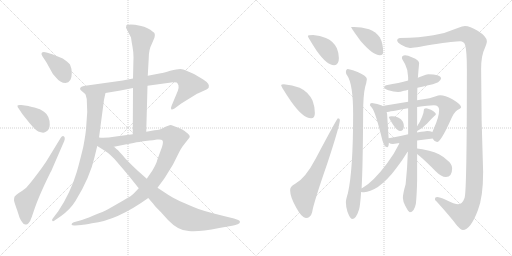
t = 0.00 s
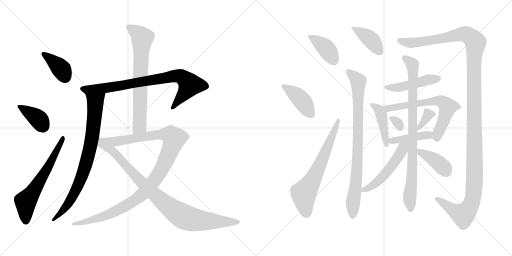
t = 3.49 s
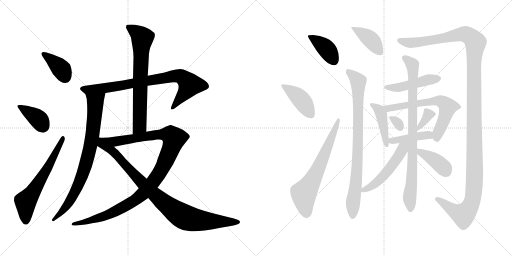
t = 6.98 s
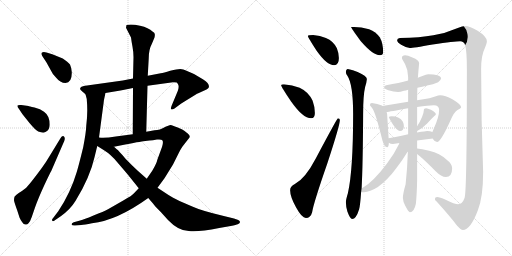
t = 10.47 s
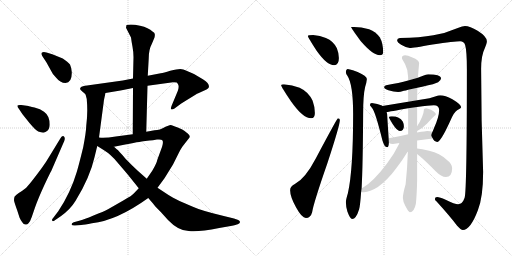
t = 13.96 s
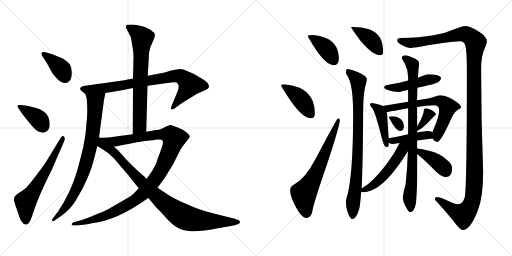
t = 17.45 s

The animated SVG that drew these frames (rendered in a browser with its animation timeline set to each time). Animation: 23 CSS @keyframes rules; one cycle of 17.45 s.

<svg version="1.1" viewBox="0 0 2048 1024" xmlns="http://www.w3.org/2000/svg">
  <g stroke="lightgray" stroke-dasharray="1,1" stroke-width="1" transform="scale(4, 4)">
    <line x1="0" y1="0" x2="256" y2="256"></line>
    <line x1="256" y1="0" x2="0" y2="256"></line>
    <line x1="128" y1="0" x2="128" y2="256"></line>
    <line x1="0" y1="128" x2="256" y2="128"></line>
    <line x1="256" y1="0" x2="512" y2="256"></line>
    <line x1="512" y1="0" x2="256" y2="256"></line>
    <line x1="384" y1="0" x2="384" y2="256"></line>
    <line x1="256" y1="128" x2="512" y2="128"></line>
  </g>
<g transform="scale(1, -1) translate(0, -850)">
   <style type="text/css">
    @keyframes keyframes0 {
      from {
       stroke: black;
       stroke-dashoffset: 385;
       stroke-width: 128;
       }
       56% {
       animation-timing-function: step-end;
       stroke: black;
       stroke-dashoffset: 0;
       stroke-width: 128;
       }
       to {
       stroke: black;
       stroke-width: 1024;
       }
       }
       #make-me-a-hanzi-animation-0 {
         animation: keyframes0 0.563314s both;
         animation-delay: 0.000000s;
         animation-timing-function: linear;
       }
    @keyframes keyframes1 {
      from {
       stroke: black;
       stroke-dashoffset: 386;
       stroke-width: 128;
       }
       56% {
       animation-timing-function: step-end;
       stroke: black;
       stroke-dashoffset: 0;
       stroke-width: 128;
       }
       to {
       stroke: black;
       stroke-width: 1024;
       }
       }
       #make-me-a-hanzi-animation-1 {
         animation: keyframes1 0.564128s both;
         animation-delay: 0.563314s;
         animation-timing-function: linear;
       }
    @keyframes keyframes2 {
      from {
       stroke: black;
       stroke-dashoffset: 629;
       stroke-width: 128;
       }
       67% {
       animation-timing-function: step-end;
       stroke: black;
       stroke-dashoffset: 0;
       stroke-width: 128;
       }
       to {
       stroke: black;
       stroke-width: 1024;
       }
       }
       #make-me-a-hanzi-animation-2 {
         animation: keyframes2 0.761882s both;
         animation-delay: 1.127442s;
         animation-timing-function: linear;
       }
    @keyframes keyframes3 {
      from {
       stroke: black;
       stroke-dashoffset: 820;
       stroke-width: 128;
       }
       73% {
       animation-timing-function: step-end;
       stroke: black;
       stroke-dashoffset: 0;
       stroke-width: 128;
       }
       to {
       stroke: black;
       stroke-width: 1024;
       }
       }
       #make-me-a-hanzi-animation-3 {
         animation: keyframes3 0.917318s both;
         animation-delay: 1.889324s;
         animation-timing-function: linear;
       }
    @keyframes keyframes4 {
      from {
       stroke: black;
       stroke-dashoffset: 812;
       stroke-width: 128;
       }
       73% {
       animation-timing-function: step-end;
       stroke: black;
       stroke-dashoffset: 0;
       stroke-width: 128;
       }
       to {
       stroke: black;
       stroke-width: 1024;
       }
       }
       #make-me-a-hanzi-animation-4 {
         animation: keyframes4 0.910807s both;
         animation-delay: 2.806642s;
         animation-timing-function: linear;
       }
    @keyframes keyframes5 {
      from {
       stroke: black;
       stroke-dashoffset: 715;
       stroke-width: 128;
       }
       70% {
       animation-timing-function: step-end;
       stroke: black;
       stroke-dashoffset: 0;
       stroke-width: 128;
       }
       to {
       stroke: black;
       stroke-width: 1024;
       }
       }
       #make-me-a-hanzi-animation-5 {
         animation: keyframes5 0.831868s both;
         animation-delay: 3.717449s;
         animation-timing-function: linear;
       }
    @keyframes keyframes6 {
      from {
       stroke: black;
       stroke-dashoffset: 1113;
       stroke-width: 128;
       }
       78% {
       animation-timing-function: step-end;
       stroke: black;
       stroke-dashoffset: 0;
       stroke-width: 128;
       }
       to {
       stroke: black;
       stroke-width: 1024;
       }
       }
       #make-me-a-hanzi-animation-6 {
         animation: keyframes6 1.155762s both;
         animation-delay: 4.549317s;
         animation-timing-function: linear;
       }
    @keyframes keyframes7 {
      from {
       stroke: black;
       stroke-dashoffset: 934;
       stroke-width: 128;
       }
       75% {
       animation-timing-function: step-end;
       stroke: black;
       stroke-dashoffset: 0;
       stroke-width: 128;
       }
       to {
       stroke: black;
       stroke-width: 1024;
       }
       }
       #make-me-a-hanzi-animation-7 {
         animation: keyframes7 1.010091s both;
         animation-delay: 5.705079s;
         animation-timing-function: linear;
       }
    @keyframes keyframes8 {
      from {
       stroke: black;
       stroke-dashoffset: 401;
       stroke-width: 128;
       }
       57% {
       animation-timing-function: step-end;
       stroke: black;
       stroke-dashoffset: 0;
       stroke-width: 128;
       }
       to {
       stroke: black;
       stroke-width: 1024;
       }
       }
       #make-me-a-hanzi-animation-8 {
         animation: keyframes8 0.576335s both;
         animation-delay: 6.715170s;
         animation-timing-function: linear;
       }
    @keyframes keyframes9 {
      from {
       stroke: black;
       stroke-dashoffset: 420;
       stroke-width: 128;
       }
       58% {
       animation-timing-function: step-end;
       stroke: black;
       stroke-dashoffset: 0;
       stroke-width: 128;
       }
       to {
       stroke: black;
       stroke-width: 1024;
       }
       }
       #make-me-a-hanzi-animation-9 {
         animation: keyframes9 0.591797s both;
         animation-delay: 7.291505s;
         animation-timing-function: linear;
       }
    @keyframes keyframes10 {
      from {
       stroke: black;
       stroke-dashoffset: 664;
       stroke-width: 128;
       }
       68% {
       animation-timing-function: step-end;
       stroke: black;
       stroke-dashoffset: 0;
       stroke-width: 128;
       }
       to {
       stroke: black;
       stroke-width: 1024;
       }
       }
       #make-me-a-hanzi-animation-10 {
         animation: keyframes10 0.790365s both;
         animation-delay: 7.883302s;
         animation-timing-function: linear;
       }
    @keyframes keyframes11 {
      from {
       stroke: black;
       stroke-dashoffset: 404;
       stroke-width: 128;
       }
       57% {
       animation-timing-function: step-end;
       stroke: black;
       stroke-dashoffset: 0;
       stroke-width: 128;
       }
       to {
       stroke: black;
       stroke-width: 1024;
       }
       }
       #make-me-a-hanzi-animation-11 {
         animation: keyframes11 0.578776s both;
         animation-delay: 8.673667s;
         animation-timing-function: linear;
       }
    @keyframes keyframes12 {
      from {
       stroke: black;
       stroke-dashoffset: 851;
       stroke-width: 128;
       }
       73% {
       animation-timing-function: step-end;
       stroke: black;
       stroke-dashoffset: 0;
       stroke-width: 128;
       }
       to {
       stroke: black;
       stroke-width: 1024;
       }
       }
       #make-me-a-hanzi-animation-12 {
         animation: keyframes12 0.942546s both;
         animation-delay: 9.252443s;
         animation-timing-function: linear;
       }
    @keyframes keyframes13 {
      from {
       stroke: black;
       stroke-dashoffset: 1400;
       stroke-width: 128;
       }
       82% {
       animation-timing-function: step-end;
       stroke: black;
       stroke-dashoffset: 0;
       stroke-width: 128;
       }
       to {
       stroke: black;
       stroke-width: 1024;
       }
       }
       #make-me-a-hanzi-animation-13 {
         animation: keyframes13 1.389323s both;
         animation-delay: 10.194989s;
         animation-timing-function: linear;
       }
    @keyframes keyframes14 {
      from {
       stroke: black;
       stroke-dashoffset: 471;
       stroke-width: 128;
       }
       61% {
       animation-timing-function: step-end;
       stroke: black;
       stroke-dashoffset: 0;
       stroke-width: 128;
       }
       to {
       stroke: black;
       stroke-width: 1024;
       }
       }
       #make-me-a-hanzi-animation-14 {
         animation: keyframes14 0.633301s both;
         animation-delay: 11.584312s;
         animation-timing-function: linear;
       }
    @keyframes keyframes15 {
      from {
       stroke: black;
       stroke-dashoffset: 436;
       stroke-width: 128;
       }
       59% {
       animation-timing-function: step-end;
       stroke: black;
       stroke-dashoffset: 0;
       stroke-width: 128;
       }
       to {
       stroke: black;
       stroke-width: 1024;
       }
       }
       #make-me-a-hanzi-animation-15 {
         animation: keyframes15 0.604818s both;
         animation-delay: 12.217613s;
         animation-timing-function: linear;
       }
    @keyframes keyframes16 {
      from {
       stroke: black;
       stroke-dashoffset: 656;
       stroke-width: 128;
       }
       68% {
       animation-timing-function: step-end;
       stroke: black;
       stroke-dashoffset: 0;
       stroke-width: 128;
       }
       to {
       stroke: black;
       stroke-width: 1024;
       }
       }
       #make-me-a-hanzi-animation-16 {
         animation: keyframes16 0.783854s both;
         animation-delay: 12.822431s;
         animation-timing-function: linear;
       }
    @keyframes keyframes17 {
      from {
       stroke: black;
       stroke-dashoffset: 312;
       stroke-width: 128;
       }
       50% {
       animation-timing-function: step-end;
       stroke: black;
       stroke-dashoffset: 0;
       stroke-width: 128;
       }
       to {
       stroke: black;
       stroke-width: 1024;
       }
       }
       #make-me-a-hanzi-animation-17 {
         animation: keyframes17 0.503906s both;
         animation-delay: 13.606285s;
         animation-timing-function: linear;
       }
    @keyframes keyframes18 {
      from {
       stroke: black;
       stroke-dashoffset: 352;
       stroke-width: 128;
       }
       53% {
       animation-timing-function: step-end;
       stroke: black;
       stroke-dashoffset: 0;
       stroke-width: 128;
       }
       to {
       stroke: black;
       stroke-width: 1024;
       }
       }
       #make-me-a-hanzi-animation-18 {
         animation: keyframes18 0.536458s both;
         animation-delay: 14.110191s;
         animation-timing-function: linear;
       }
    @keyframes keyframes19 {
      from {
       stroke: black;
       stroke-dashoffset: 420;
       stroke-width: 128;
       }
       58% {
       animation-timing-function: step-end;
       stroke: black;
       stroke-dashoffset: 0;
       stroke-width: 128;
       }
       to {
       stroke: black;
       stroke-width: 1024;
       }
       }
       #make-me-a-hanzi-animation-19 {
         animation: keyframes19 0.591797s both;
         animation-delay: 14.646649s;
         animation-timing-function: linear;
       }
    @keyframes keyframes20 {
      from {
       stroke: black;
       stroke-dashoffset: 879;
       stroke-width: 128;
       }
       74% {
       animation-timing-function: step-end;
       stroke: black;
       stroke-dashoffset: 0;
       stroke-width: 128;
       }
       to {
       stroke: black;
       stroke-width: 1024;
       }
       }
       #make-me-a-hanzi-animation-20 {
         animation: keyframes20 0.965332s both;
         animation-delay: 15.238446s;
         animation-timing-function: linear;
       }
    @keyframes keyframes21 {
      from {
       stroke: black;
       stroke-dashoffset: 519;
       stroke-width: 128;
       }
       63% {
       animation-timing-function: step-end;
       stroke: black;
       stroke-dashoffset: 0;
       stroke-width: 128;
       }
       to {
       stroke: black;
       stroke-width: 1024;
       }
       }
       #make-me-a-hanzi-animation-21 {
         animation: keyframes21 0.672363s both;
         animation-delay: 16.203778s;
         animation-timing-function: linear;
       }
    @keyframes keyframes22 {
      from {
       stroke: black;
       stroke-dashoffset: 399;
       stroke-width: 128;
       }
       56% {
       animation-timing-function: step-end;
       stroke: black;
       stroke-dashoffset: 0;
       stroke-width: 128;
       }
       to {
       stroke: black;
       stroke-width: 1024;
       }
       }
       #make-me-a-hanzi-animation-22 {
         animation: keyframes22 0.574707s both;
         animation-delay: 16.876141s;
         animation-timing-function: linear;
       }
</style>
<path d="M 169.0 626.0 L 186.0 600.0 L 202.0 571.0 Q 209.0 555.0 223.0 541.0 Q 241.0 518.0 262.0 518.0 Q 287.0 519.0 287.0 557.0 Q 288.0 574.0 280.0 592.0 Q 272.0 602.0 251.0 616.0 L 209.0 633.0 L 186.0 640.0 Q 174.0 644.0 168.0 640.0 Q 163.0 635.0 169.0 626.0 Z" fill="lightgray"></path> 
<path d="M 76.0 414.0 L 90.0 393.0 L 118.0 358.0 Q 143.0 328.0 153.0 324.0 Q 176.0 315.0 185.0 324.0 Q 198.0 331.0 199.0 351.0 Q 199.0 387.0 176.0 403.0 Q 162.0 414.0 138.0 420.0 Q 115.0 425.0 114.0 426.0 L 85.0 430.0 Q 72.0 431.0 70.0 428.0 Q 68.0 423.0 76.0 414.0 Z" fill="lightgray"></path> 
<path d="M 240.0 294.0 L 196.0 222.0 Q 184.0 201.0 167.0 178.0 Q 114.0 106.0 101.0 96.0 Q 89.0 86.0 75.0 78.0 Q 62.0 69.0 58.0 63.0 Q 56.0 57.0 56.0 49.0 Q 57.0 41.0 69.0 8.0 L 78.0 -20.0 Q 84.0 -34.0 89.0 -39.0 Q 94.0 -48.0 102.0 -48.0 Q 108.0 -50.0 114.0 -43.0 Q 121.0 -36.0 127.0 -18.0 L 140.0 20.0 Q 153.0 57.0 178.0 111.0 Q 203.0 164.0 205.0 166.0 L 257.0 286.0 Q 262.0 300.0 255.0 305.0 Q 248.0 310.0 240.0 294.0 Z" fill="lightgray"></path> 
<path d="M 643.0 557.0 L 591.0 547.0 L 532.0 536.0 L 491.0 528.0 L 341.0 507.0 Q 340.0 508.0 326.0 503.0 Q 314.0 495.0 327.0 486.0 L 342.0 473.0 C 350.0 466.0 392.0 473.0 422.0 478.0 L 482.0 488.0 L 532.0 498.0 L 590.0 507.0 L 692.0 521.0 Q 696.0 522.0 707.0 520.0 Q 713.0 514.0 714.0 508.0 Q 716.0 501.0 711.0 486.0 L 686.0 426.0 Q 682.0 415.0 685.0 413.0 Q 688.0 410.0 698.0 416.0 L 725.0 436.0 L 785.0 473.0 Q 787.0 476.0 791.0 476.0 L 826.0 492.0 Q 833.0 497.0 835.0 500.0 Q 840.0 515.0 813.0 532.0 L 776.0 554.0 L 746.0 567.0 Q 733.0 574.0 721.0 574.0 Q 709.0 574.0 681.0 567.0 Q 654.0 559.0 643.0 557.0 Z" fill="lightgray"></path> 
<path d="M 342.0 473.0 L 347.0 454.0 Q 352.0 400.0 345.0 347.0 Q 344.0 319.0 333.0 262.0 Q 314.0 184.0 307.0 162.0 Q 282.0 78.0 233.0 5.0 L 211.0 -24.0 Q 207.0 -27.0 209.0 -33.0 Q 211.0 -38.0 221.0 -30.0 L 243.0 -15.0 Q 282.0 13.0 303.0 48.0 Q 360.0 141.0 378.0 221.0 L 389.0 266.0 L 396.0 300.0 L 415.0 443.0 Q 415.0 448.0 422.0 478.0 C 429.0 507.0 334.0 502.0 342.0 473.0 Z" fill="lightgray"></path> 
<path d="M 591.0 547.0 L 595.0 618.0 Q 595.0 652.0 608.0 676.0 L 618.0 700.0 Q 620.0 709.0 619.0 714.0 Q 619.0 719.0 610.0 724.0 Q 595.0 739.0 560.0 747.0 Q 525.0 755.0 506.0 750.0 L 504.0 739.0 L 524.0 700.0 Q 526.0 684.0 530.0 663.0 Q 534.0 642.0 534.0 621.0 L 532.0 536.0 L 532.0 498.0 L 531.0 313.0 C 531.0 283.0 584.0 293.0 585.0 323.0 L 590.0 507.0 L 591.0 547.0 Z" fill="lightgray"></path> 
<path d="M 555.0 97.0 L 535.0 76.0 Q 530.0 69.0 493.0 48.0 L 432.0 13.0 Q 416.0 4.0 374.0 -12.0 Q 333.0 -29.0 324.0 -31.0 L 295.0 -39.0 Q 286.0 -42.0 286.0 -48.0 Q 288.0 -53.0 301.0 -52.0 L 325.0 -50.0 Q 337.0 -49.0 368.0 -43.0 Q 468.0 -32.0 593.0 58.0 L 630.0 99.0 L 658.0 137.0 L 692.0 192.0 L 715.0 238.0 Q 718.0 246.0 730.0 264.0 L 751.0 291.0 Q 760.0 300.0 759.0 304.0 Q 759.0 307.0 754.0 313.0 Q 750.0 318.0 729.0 332.0 Q 689.0 350.0 681.0 350.0 L 662.0 343.0 Q 639.0 329.0 618.0 329.0 L 585.0 323.0 L 531.0 313.0 L 463.0 304.0 Q 420.0 297.0 396.0 300.0 C 366.0 301.0 427.0 257.0 456.0 263.0 L 501.0 272.0 Q 574.0 286.0 581.0 286.0 L 598.0 288.0 Q 610.0 289.0 628.0 292.0 Q 646.0 294.0 650.0 288.0 Q 654.0 281.0 648.0 262.0 L 630.0 213.0 Q 626.0 195.0 609.0 167.0 L 587.0 135.0 L 555.0 97.0 Z" fill="lightgray"></path> 
<path d="M 389.0 266.0 L 416.0 249.0 Q 444.0 232.0 470.0 200.0 L 511.0 152.0 L 555.0 97.0 L 593.0 58.0 L 612.0 36.0 Q 615.0 30.0 644.0 1.0 L 672.0 -30.0 Q 714.0 -74.0 755.0 -74.0 Q 792.0 -79.0 877.0 -62.0 L 923.0 -54.0 Q 946.0 -49.0 951.0 -47.0 Q 968.0 -38.0 953.0 -30.0 L 936.0 -24.0 L 895.0 -14.0 Q 806.0 7.0 769.0 24.0 L 718.0 46.0 Q 689.0 60.0 674.0 70.0 L 630.0 99.0 L 587.0 135.0 L 551.0 167.0 Q 528.0 188.0 503.0 214.0 Q 471.0 252.0 468.0 252.0 L 456.0 263.0 C 382.0 328.0 348.0 292.0 389.0 266.0 Z" fill="lightgray"></path> 
<path d="M 1252.5 710.0 Q 1231.5 710.0 1231.5 706.0 Q 1231.5 701.0 1266.5 647.0 Q 1307.5 589.0 1336.5 589.0 Q 1355.5 589.0 1355.5 618.0 Q 1355.5 637.0 1347.5 657.0 Q 1334.5 685.0 1303.5 698.0 Q 1280.5 708.0 1252.5 710.0 Z" fill="lightgray"></path> 
<path d="M 1135.5 513.0 Q 1124.5 513.0 1124.5 509.0 Q 1124.5 503.0 1164.5 444.0 Q 1211.5 377.0 1244.5 377.0 Q 1259.5 377.0 1259.5 398.0 Q 1259.5 422.0 1250.5 447.0 Q 1233.5 483.0 1198.5 499.0 Q 1169.5 511.0 1135.5 513.0 Z" fill="lightgray"></path> 
<path d="M 1351.5 377.0 Q 1348.5 377.0 1262.5 215.0 Q 1220.5 135.0 1179.5 114.0 Q 1160.5 105.0 1160.5 89.0 Q 1160.5 63.0 1184.5 20.0 Q 1207.5 -22.0 1223.5 -22.0 Q 1242.5 -22.0 1248.5 1.0 Q 1254.5 39.0 1309.5 197.0 Q 1359.5 349.0 1359.5 370.0 Q 1359.5 377.0 1351.5 377.0 Z" fill="lightgray"></path> 
<path d="M 1416.5 742.0 L 1404.5 742.0 Q 1404.5 738.0 1442.5 686.0 Q 1491.5 629.0 1519.5 629.0 Q 1532.5 629.0 1532.5 641.0 Q 1532.5 677.0 1519.5 700.0 Q 1503.5 723.0 1476.5 733.0 Q 1444.5 742.0 1416.5 742.0 Z" fill="lightgray"></path> 
<path d="M 1391.5 574.0 Q 1383.5 573.0 1383.5 561.0 Q 1383.5 555.0 1389.5 547.0 Q 1412.5 513.0 1412.5 393.0 Q 1412.5 169.0 1391.5 77.0 Q 1383.5 51.0 1383.5 41.0 Q 1383.5 25.0 1389.5 4.0 Q 1400.5 -26.0 1408.5 -26.0 Q 1424.5 -26.0 1436.5 13.0 Q 1440.5 26.0 1444.5 82.0 L 1446.5 97.0 Q 1451.5 192.0 1452.5 393.0 Q 1452.5 469.0 1460.5 502.0 Q 1466.5 521.0 1467.5 534.0 Q 1467.5 546.0 1430.5 562.0 Q 1412.5 571.0 1391.5 574.0 Z" fill="lightgray"></path> 
<path d="M 1859.5 746.0 Q 1852.5 746.0 1828.5 737.0 Q 1780.5 716.0 1733.5 709.0 Q 1681.5 699.0 1599.5 698.0 Q 1588.5 697.0 1588.5 689.0 Q 1588.5 681.0 1604.5 671.0 Q 1624.5 659.0 1639.5 658.0 Q 1651.5 658.0 1730.5 672.0 Q 1819.5 685.0 1840.5 685.0 Q 1855.5 685.0 1860.5 670.0 Q 1867.5 646.0 1867.5 574.0 Q 1867.5 88.0 1858.5 59.0 Q 1849.5 33.0 1832.5 33.0 Q 1819.5 33.0 1782.5 51.0 Q 1758.5 62.0 1748.5 62.0 Q 1739.5 62.0 1739.5 54.0 Q 1739.5 49.0 1745.5 45.0 Q 1803.5 -19.0 1828.5 -53.0 Q 1843.5 -70.0 1851.5 -70.0 Q 1881.5 -70.0 1911.5 9.0 Q 1932.5 62.0 1932.5 162.0 Q 1924.5 372.0 1924.5 574.0 Q 1924.5 628.0 1939.5 658.0 Q 1947.5 677.0 1947.5 685.0 Q 1947.5 704.0 1910.5 727.0 Q 1879.5 746.0 1859.5 746.0 Z" fill="lightgray"></path> 
<path d="M 1669.5 499.0 Q 1686.5 503.0 1712.5 509.0 Q 1730.5 512.0 1752.5 521.0 Q 1763.5 527.0 1764.5 538.0 Q 1761.5 552.0 1712.5 553.0 Q 1705.5 553.0 1689.5 546.0 Q 1682.5 543.0 1671.5 539.0 L 1632.5 528.0 Q 1597.5 518.0 1544.5 509.0 Q 1536.5 508.0 1536.5 501.0 Q 1536.5 496.0 1553.5 489.0 Q 1574.5 482.0 1592.5 482.0 Q 1600.5 482.0 1615.5 487.0 Q 1622.5 488.0 1632.5 491.0 L 1669.5 499.0 Z" fill="lightgray"></path> 
<path d="M 1529.5 426.0 Q 1529.5 427.0 1527.5 428.0 Q 1510.5 436.0 1487.5 438.0 Q 1479.5 438.0 1479.5 429.0 Q 1480.5 428.0 1487.5 419.0 Q 1500.5 406.0 1529.5 289.0 Q 1537.5 261.0 1548.5 261.0 Q 1554.5 261.0 1555.5 279.0 L 1554.5 297.0 L 1548.5 393.0 Q 1547.5 398.0 1546.5 402.0 L 1529.5 426.0 Z" fill="lightgray"></path> 
<path d="M 1731.5 296.0 Q 1731.5 295.0 1732.5 293.0 Q 1738.5 282.0 1748.5 282.0 Q 1762.5 282.0 1799.5 363.0 Q 1815.5 402.0 1828.5 409.0 Q 1844.5 417.0 1844.5 421.0 Q 1844.5 432.0 1809.5 453.0 Q 1780.5 469.0 1760.5 469.0 Q 1754.5 469.0 1740.5 464.0 Q 1718.5 455.0 1693.5 453.0 L 1668.5 449.0 L 1632.5 443.0 L 1529.5 426.0 C 1499.5 421.0 1516.5 398.0 1546.5 402.0 Q 1557.5 403.0 1632.5 417.0 L 1668.5 422.0 Q 1714.5 429.0 1735.5 429.0 Q 1756.5 429.0 1756.5 410.0 Q 1756.5 383.0 1736.5 339.0 Q 1732.5 328.0 1729.5 322.0 C 1723.5 308.0 1723.5 308.0 1731.5 296.0 Z" fill="lightgray"></path> 
<path d="M 1567.5 385.0 Q 1555.5 385.0 1555.5 381.0 Q 1555.5 379.0 1570.5 354.0 Q 1588.5 326.0 1599.5 326.0 Q 1615.5 326.0 1615.5 345.0 Q 1615.5 354.0 1611.5 363.0 Q 1605.5 375.0 1592.5 380.0 Q 1581.5 385.0 1567.5 385.0 Z" fill="lightgray"></path> 
<path d="M 1668.5 326.0 Q 1690.5 337.0 1708.5 356.0 Q 1724.5 374.0 1737.5 386.0 Q 1743.5 391.0 1743.5 393.0 Q 1743.5 401.0 1723.5 411.0 Q 1710.5 417.0 1704.5 417.0 Q 1700.5 417.0 1697.5 415.0 Q 1695.5 413.0 1695.5 410.0 Q 1695.5 401.0 1688.5 383.0 Q 1680.5 363.0 1668.5 345.0 C 1652.5 320.0 1649.5 316.0 1668.5 326.0 Z" fill="lightgray"></path> 
<path d="M 1668.5 288.0 Q 1698.5 292.0 1731.5 296.0 C 1761.5 300.0 1757.5 311.0 1729.5 322.0 Q 1721.5 326.0 1708.5 326.0 Q 1704.5 326.0 1668.5 320.0 L 1632.5 313.0 Q 1600.5 306.0 1554.5 297.0 C 1532.5 293.0 1532.5 293.0 1555.5 279.0 Q 1561.5 274.0 1571.5 274.0 Q 1585.5 276.0 1598.5 278.0 L 1668.5 288.0 Z" fill="lightgray"></path> 
<path d="M 1631.5 245.0 Q 1629.5 178.0 1622.5 113.0 Q 1611.5 75.0 1611.5 58.0 Q 1611.5 45.0 1621.5 26.0 Q 1634.5 1.0 1639.5 1.0 Q 1656.5 1.0 1663.5 35.0 Q 1667.5 75.0 1668.5 130.0 L 1668.5 234.0 L 1668.5 256.0 L 1668.5 288.0 L 1668.5 320.0 L 1668.5 326.0 L 1668.5 345.0 L 1668.5 422.0 L 1668.5 449.0 Q 1668.5 470.0 1669.5 499.0 L 1671.5 539.0 Q 1673.5 566.0 1676.5 597.0 Q 1676.5 610.0 1649.5 620.0 Q 1630.5 629.0 1620.5 629.0 Q 1607.5 629.0 1607.5 618.0 Q 1607.5 615.0 1620.5 593.0 Q 1632.5 570.0 1632.5 542.0 L 1632.5 528.0 L 1632.5 491.0 L 1632.5 443.0 L 1632.5 417.0 L 1632.5 313.0 L 1631.5 245.0 Z" fill="lightgray"></path> 
<path d="M 1444.5 82.0 Q 1449.5 81.0 1456.5 81.0 Q 1479.5 82.0 1511.5 102.0 Q 1550.5 130.0 1586.5 179.0 Q 1608.5 207.0 1631.5 245.0 C 1659.5 290.0 1619.5 320.0 1598.5 278.0 Q 1577.5 235.0 1546.5 194.0 Q 1491.5 121.0 1449.5 98.0 Q 1448.5 98.0 1446.5 97.0 C 1420.5 85.0 1420.5 85.0 1444.5 82.0 Z" fill="lightgray"></path> 
<path d="M 1668.5 234.0 Q 1672.5 230.0 1679.5 225.0 Q 1706.5 202.0 1741.5 166.0 Q 1765.5 142.0 1783.5 142.0 Q 1808.5 142.0 1808.5 177.0 Q 1808.5 195.0 1785.5 212.0 Q 1760.5 236.0 1716.5 247.0 Q 1686.5 254.0 1668.5 256.0 C 1640.5 260.0 1646.5 254.0 1668.5 234.0 Z" fill="lightgray"></path> 
      <clipPath id="make-me-a-hanzi-clip-0">
      <path d="M 169.0 626.0 L 186.0 600.0 L 202.0 571.0 Q 209.0 555.0 223.0 541.0 Q 241.0 518.0 262.0 518.0 Q 287.0 519.0 287.0 557.0 Q 288.0 574.0 280.0 592.0 Q 272.0 602.0 251.0 616.0 L 209.0 633.0 L 186.0 640.0 Q 174.0 644.0 168.0 640.0 Q 163.0 635.0 169.0 626.0 Z" fill="lightgray"></path>
      </clipPath>
      <path clip-path="url(#make-me-a-hanzi-clip-0)" d="M 174.0 633.0 L 232.0 588.0 L 262.0 541.0 " fill="none" id="make-me-a-hanzi-animation-0" stroke-dasharray="257 514" stroke-linecap="round"></path>

      <clipPath id="make-me-a-hanzi-clip-1">
      <path d="M 76.0 414.0 L 90.0 393.0 L 118.0 358.0 Q 143.0 328.0 153.0 324.0 Q 176.0 315.0 185.0 324.0 Q 198.0 331.0 199.0 351.0 Q 199.0 387.0 176.0 403.0 Q 162.0 414.0 138.0 420.0 Q 115.0 425.0 114.0 426.0 L 85.0 430.0 Q 72.0 431.0 70.0 428.0 Q 68.0 423.0 76.0 414.0 Z" fill="lightgray"></path>
      </clipPath>
      <path clip-path="url(#make-me-a-hanzi-clip-1)" d="M 78.0 423.0 L 145.0 381.0 L 158.0 369.0 L 172.0 339.0 " fill="none" id="make-me-a-hanzi-animation-1" stroke-dasharray="258 516" stroke-linecap="round"></path>

      <clipPath id="make-me-a-hanzi-clip-2">
      <path d="M 240.0 294.0 L 196.0 222.0 Q 184.0 201.0 167.0 178.0 Q 114.0 106.0 101.0 96.0 Q 89.0 86.0 75.0 78.0 Q 62.0 69.0 58.0 63.0 Q 56.0 57.0 56.0 49.0 Q 57.0 41.0 69.0 8.0 L 78.0 -20.0 Q 84.0 -34.0 89.0 -39.0 Q 94.0 -48.0 102.0 -48.0 Q 108.0 -50.0 114.0 -43.0 Q 121.0 -36.0 127.0 -18.0 L 140.0 20.0 Q 153.0 57.0 178.0 111.0 Q 203.0 164.0 205.0 166.0 L 257.0 286.0 Q 262.0 300.0 255.0 305.0 Q 248.0 310.0 240.0 294.0 Z" fill="lightgray"></path>
      </clipPath>
      <path clip-path="url(#make-me-a-hanzi-clip-2)" d="M 103.0 -33.0 L 102.0 44.0 L 164.0 132.0 L 252.0 298.0 " fill="none" id="make-me-a-hanzi-animation-2" stroke-dasharray="501 1002" stroke-linecap="round"></path>

      <clipPath id="make-me-a-hanzi-clip-3">
      <path d="M 643.0 557.0 L 591.0 547.0 L 532.0 536.0 L 491.0 528.0 L 341.0 507.0 Q 340.0 508.0 326.0 503.0 Q 314.0 495.0 327.0 486.0 L 342.0 473.0 C 350.0 466.0 392.0 473.0 422.0 478.0 L 482.0 488.0 L 532.0 498.0 L 590.0 507.0 L 692.0 521.0 Q 696.0 522.0 707.0 520.0 Q 713.0 514.0 714.0 508.0 Q 716.0 501.0 711.0 486.0 L 686.0 426.0 Q 682.0 415.0 685.0 413.0 Q 688.0 410.0 698.0 416.0 L 725.0 436.0 L 785.0 473.0 Q 787.0 476.0 791.0 476.0 L 826.0 492.0 Q 833.0 497.0 835.0 500.0 Q 840.0 515.0 813.0 532.0 L 776.0 554.0 L 746.0 567.0 Q 733.0 574.0 721.0 574.0 Q 709.0 574.0 681.0 567.0 Q 654.0 559.0 643.0 557.0 Z" fill="lightgray"></path>
      </clipPath>
      <path clip-path="url(#make-me-a-hanzi-clip-3)" d="M 329.0 495.0 L 401.0 495.0 L 695.0 546.0 L 723.0 545.0 L 760.0 511.0 L 690.0 419.0 " fill="none" id="make-me-a-hanzi-animation-3" stroke-dasharray="692 1384" stroke-linecap="round"></path>

      <clipPath id="make-me-a-hanzi-clip-4">
      <path d="M 342.0 473.0 L 347.0 454.0 Q 352.0 400.0 345.0 347.0 Q 344.0 319.0 333.0 262.0 Q 314.0 184.0 307.0 162.0 Q 282.0 78.0 233.0 5.0 L 211.0 -24.0 Q 207.0 -27.0 209.0 -33.0 Q 211.0 -38.0 221.0 -30.0 L 243.0 -15.0 Q 282.0 13.0 303.0 48.0 Q 360.0 141.0 378.0 221.0 L 389.0 266.0 L 396.0 300.0 L 415.0 443.0 Q 415.0 448.0 422.0 478.0 C 429.0 507.0 334.0 502.0 342.0 473.0 Z" fill="lightgray"></path>
      </clipPath>
      <path clip-path="url(#make-me-a-hanzi-clip-4)" d="M 416.0 470.0 L 382.0 440.0 L 364.0 277.0 L 326.0 140.0 L 284.0 52.0 L 253.0 9.0 L 215.0 -29.0 " fill="none" id="make-me-a-hanzi-animation-4" stroke-dasharray="684 1368" stroke-linecap="round"></path>

      <clipPath id="make-me-a-hanzi-clip-5">
      <path d="M 591.0 547.0 L 595.0 618.0 Q 595.0 652.0 608.0 676.0 L 618.0 700.0 Q 620.0 709.0 619.0 714.0 Q 619.0 719.0 610.0 724.0 Q 595.0 739.0 560.0 747.0 Q 525.0 755.0 506.0 750.0 L 504.0 739.0 L 524.0 700.0 Q 526.0 684.0 530.0 663.0 Q 534.0 642.0 534.0 621.0 L 532.0 536.0 L 532.0 498.0 L 531.0 313.0 C 531.0 283.0 584.0 293.0 585.0 323.0 L 590.0 507.0 L 591.0 547.0 Z" fill="lightgray"></path>
      </clipPath>
      <path clip-path="url(#make-me-a-hanzi-clip-5)" d="M 512.0 743.0 L 559.0 711.0 L 569.0 698.0 L 559.0 346.0 L 537.0 321.0 " fill="none" id="make-me-a-hanzi-animation-5" stroke-dasharray="587 1174" stroke-linecap="round"></path>

      <clipPath id="make-me-a-hanzi-clip-6">
      <path d="M 555.0 97.0 L 535.0 76.0 Q 530.0 69.0 493.0 48.0 L 432.0 13.0 Q 416.0 4.0 374.0 -12.0 Q 333.0 -29.0 324.0 -31.0 L 295.0 -39.0 Q 286.0 -42.0 286.0 -48.0 Q 288.0 -53.0 301.0 -52.0 L 325.0 -50.0 Q 337.0 -49.0 368.0 -43.0 Q 468.0 -32.0 593.0 58.0 L 630.0 99.0 L 658.0 137.0 L 692.0 192.0 L 715.0 238.0 Q 718.0 246.0 730.0 264.0 L 751.0 291.0 Q 760.0 300.0 759.0 304.0 Q 759.0 307.0 754.0 313.0 Q 750.0 318.0 729.0 332.0 Q 689.0 350.0 681.0 350.0 L 662.0 343.0 Q 639.0 329.0 618.0 329.0 L 585.0 323.0 L 531.0 313.0 L 463.0 304.0 Q 420.0 297.0 396.0 300.0 C 366.0 301.0 427.0 257.0 456.0 263.0 L 501.0 272.0 Q 574.0 286.0 581.0 286.0 L 598.0 288.0 Q 610.0 289.0 628.0 292.0 Q 646.0 294.0 650.0 288.0 Q 654.0 281.0 648.0 262.0 L 630.0 213.0 Q 626.0 195.0 609.0 167.0 L 587.0 135.0 L 555.0 97.0 Z" fill="lightgray"></path>
      </clipPath>
      <path clip-path="url(#make-me-a-hanzi-clip-6)" d="M 412.0 297.0 L 460.0 284.0 L 646.0 314.0 L 683.0 309.0 L 696.0 296.0 L 681.0 248.0 L 644.0 169.0 L 569.0 73.0 L 528.0 42.0 L 446.0 -3.0 L 357.0 -34.0 L 294.0 -47.0 " fill="none" id="make-me-a-hanzi-animation-6" stroke-dasharray="985 1970" stroke-linecap="round"></path>

      <clipPath id="make-me-a-hanzi-clip-7">
      <path d="M 389.0 266.0 L 416.0 249.0 Q 444.0 232.0 470.0 200.0 L 511.0 152.0 L 555.0 97.0 L 593.0 58.0 L 612.0 36.0 Q 615.0 30.0 644.0 1.0 L 672.0 -30.0 Q 714.0 -74.0 755.0 -74.0 Q 792.0 -79.0 877.0 -62.0 L 923.0 -54.0 Q 946.0 -49.0 951.0 -47.0 Q 968.0 -38.0 953.0 -30.0 L 936.0 -24.0 L 895.0 -14.0 Q 806.0 7.0 769.0 24.0 L 718.0 46.0 Q 689.0 60.0 674.0 70.0 L 630.0 99.0 L 587.0 135.0 L 551.0 167.0 Q 528.0 188.0 503.0 214.0 Q 471.0 252.0 468.0 252.0 L 456.0 263.0 C 382.0 328.0 348.0 292.0 389.0 266.0 Z" fill="lightgray"></path>
      </clipPath>
      <path clip-path="url(#make-me-a-hanzi-clip-7)" d="M 400.0 293.0 L 408.0 274.0 L 460.0 237.0 L 569.0 117.0 L 661.0 34.0 L 723.0 -11.0 L 781.0 -30.0 L 951.0 -38.0 " fill="none" id="make-me-a-hanzi-animation-7" stroke-dasharray="806 1612" stroke-linecap="round"></path>

      <clipPath id="make-me-a-hanzi-clip-8">
      <path d="M 1252.5 710.0 Q 1231.5 710.0 1231.5 706.0 Q 1231.5 701.0 1266.5 647.0 Q 1307.5 589.0 1336.5 589.0 Q 1355.5 589.0 1355.5 618.0 Q 1355.5 637.0 1347.5 657.0 Q 1334.5 685.0 1303.5 698.0 Q 1280.5 708.0 1252.5 710.0 Z" fill="lightgray"></path>
      </clipPath>
      <path clip-path="url(#make-me-a-hanzi-clip-8)" d="M 1235.5 705.0 L 1295.5 665.0 L 1337.5 606.0 " fill="none" id="make-me-a-hanzi-animation-8" stroke-dasharray="273 546" stroke-linecap="round"></path>

      <clipPath id="make-me-a-hanzi-clip-9">
      <path d="M 1135.5 513.0 Q 1124.5 513.0 1124.5 509.0 Q 1124.5 503.0 1164.5 444.0 Q 1211.5 377.0 1244.5 377.0 Q 1259.5 377.0 1259.5 398.0 Q 1259.5 422.0 1250.5 447.0 Q 1233.5 483.0 1198.5 499.0 Q 1169.5 511.0 1135.5 513.0 Z" fill="lightgray"></path>
      </clipPath>
      <path clip-path="url(#make-me-a-hanzi-clip-9)" d="M 1130.5 509.0 L 1189.5 467.0 L 1243.5 393.0 " fill="none" id="make-me-a-hanzi-animation-9" stroke-dasharray="292 584" stroke-linecap="round"></path>

      <clipPath id="make-me-a-hanzi-clip-10">
      <path d="M 1351.5 377.0 Q 1348.5 377.0 1262.5 215.0 Q 1220.5 135.0 1179.5 114.0 Q 1160.5 105.0 1160.5 89.0 Q 1160.5 63.0 1184.5 20.0 Q 1207.5 -22.0 1223.5 -22.0 Q 1242.5 -22.0 1248.5 1.0 Q 1254.5 39.0 1309.5 197.0 Q 1359.5 349.0 1359.5 370.0 Q 1359.5 377.0 1351.5 377.0 Z" fill="lightgray"></path>
      </clipPath>
      <path clip-path="url(#make-me-a-hanzi-clip-10)" d="M 1224.5 -2.0 L 1214.5 75.0 L 1271.5 171.0 L 1354.5 373.0 " fill="none" id="make-me-a-hanzi-animation-10" stroke-dasharray="536 1072" stroke-linecap="round"></path>

      <clipPath id="make-me-a-hanzi-clip-11">
      <path d="M 1416.5 742.0 L 1404.5 742.0 Q 1404.5 738.0 1442.5 686.0 Q 1491.5 629.0 1519.5 629.0 Q 1532.5 629.0 1532.5 641.0 Q 1532.5 677.0 1519.5 700.0 Q 1503.5 723.0 1476.5 733.0 Q 1444.5 742.0 1416.5 742.0 Z" fill="lightgray"></path>
      </clipPath>
      <path clip-path="url(#make-me-a-hanzi-clip-11)" d="M 1412.5 737.0 L 1483.5 691.0 L 1521.5 640.0 " fill="none" id="make-me-a-hanzi-animation-11" stroke-dasharray="276 552" stroke-linecap="round"></path>

      <clipPath id="make-me-a-hanzi-clip-12">
      <path d="M 1391.5 574.0 Q 1383.5 573.0 1383.5 561.0 Q 1383.5 555.0 1389.5 547.0 Q 1412.5 513.0 1412.5 393.0 Q 1412.5 169.0 1391.5 77.0 Q 1383.5 51.0 1383.5 41.0 Q 1383.5 25.0 1389.5 4.0 Q 1400.5 -26.0 1408.5 -26.0 Q 1424.5 -26.0 1436.5 13.0 Q 1440.5 26.0 1444.5 82.0 L 1446.5 97.0 Q 1451.5 192.0 1452.5 393.0 Q 1452.5 469.0 1460.5 502.0 Q 1466.5 521.0 1467.5 534.0 Q 1467.5 546.0 1430.5 562.0 Q 1412.5 571.0 1391.5 574.0 Z" fill="lightgray"></path>
      </clipPath>
      <path clip-path="url(#make-me-a-hanzi-clip-12)" d="M 1396.5 562.0 L 1433.5 525.0 L 1430.5 219.0 L 1409.5 -17.0 " fill="none" id="make-me-a-hanzi-animation-12" stroke-dasharray="723 1446" stroke-linecap="round"></path>

      <clipPath id="make-me-a-hanzi-clip-13">
      <path d="M 1859.5 746.0 Q 1852.5 746.0 1828.5 737.0 Q 1780.5 716.0 1733.5 709.0 Q 1681.5 699.0 1599.5 698.0 Q 1588.5 697.0 1588.5 689.0 Q 1588.5 681.0 1604.5 671.0 Q 1624.5 659.0 1639.5 658.0 Q 1651.5 658.0 1730.5 672.0 Q 1819.5 685.0 1840.5 685.0 Q 1855.5 685.0 1860.5 670.0 Q 1867.5 646.0 1867.5 574.0 Q 1867.5 88.0 1858.5 59.0 Q 1849.5 33.0 1832.5 33.0 Q 1819.5 33.0 1782.5 51.0 Q 1758.5 62.0 1748.5 62.0 Q 1739.5 62.0 1739.5 54.0 Q 1739.5 49.0 1745.5 45.0 Q 1803.5 -19.0 1828.5 -53.0 Q 1843.5 -70.0 1851.5 -70.0 Q 1881.5 -70.0 1911.5 9.0 Q 1932.5 62.0 1932.5 162.0 Q 1924.5 372.0 1924.5 574.0 Q 1924.5 628.0 1939.5 658.0 Q 1947.5 677.0 1947.5 685.0 Q 1947.5 704.0 1910.5 727.0 Q 1879.5 746.0 1859.5 746.0 Z" fill="lightgray"></path>
      </clipPath>
      <path clip-path="url(#make-me-a-hanzi-clip-13)" d="M 1598.5 688.0 L 1637.5 679.0 L 1692.5 683.0 L 1861.5 713.0 L 1885.5 700.0 L 1902.5 680.0 L 1894.5 559.0 L 1898.5 134.0 L 1889.5 46.0 L 1873.5 12.0 L 1853.5 -9.0 L 1829.5 -1.0 L 1748.5 53.0 " fill="none" id="make-me-a-hanzi-animation-13" stroke-dasharray="1272 2544" stroke-linecap="round"></path>

      <clipPath id="make-me-a-hanzi-clip-14">
      <path d="M 1669.5 499.0 Q 1686.5 503.0 1712.5 509.0 Q 1730.5 512.0 1752.5 521.0 Q 1763.5 527.0 1764.5 538.0 Q 1761.5 552.0 1712.5 553.0 Q 1705.5 553.0 1689.5 546.0 Q 1682.5 543.0 1671.5 539.0 L 1632.5 528.0 Q 1597.5 518.0 1544.5 509.0 Q 1536.5 508.0 1536.5 501.0 Q 1536.5 496.0 1553.5 489.0 Q 1574.5 482.0 1592.5 482.0 Q 1600.5 482.0 1615.5 487.0 Q 1622.5 488.0 1632.5 491.0 L 1669.5 499.0 Z" fill="lightgray"></path>
      </clipPath>
      <path clip-path="url(#make-me-a-hanzi-clip-14)" d="M 1543.5 502.0 L 1595.5 500.0 L 1711.5 531.0 L 1754.5 536.0 " fill="none" id="make-me-a-hanzi-animation-14" stroke-dasharray="343 686" stroke-linecap="round"></path>

      <clipPath id="make-me-a-hanzi-clip-15">
      <path d="M 1529.5 426.0 Q 1529.5 427.0 1527.5 428.0 Q 1510.5 436.0 1487.5 438.0 Q 1479.5 438.0 1479.5 429.0 Q 1480.5 428.0 1487.5 419.0 Q 1500.5 406.0 1529.5 289.0 Q 1537.5 261.0 1548.5 261.0 Q 1554.5 261.0 1555.5 279.0 L 1554.5 297.0 L 1548.5 393.0 Q 1547.5 398.0 1546.5 402.0 L 1529.5 426.0 Z" fill="lightgray"></path>
      </clipPath>
      <path clip-path="url(#make-me-a-hanzi-clip-15)" d="M 1489.5 429.0 L 1517.5 408.0 L 1525.5 393.0 L 1547.5 267.0 " fill="none" id="make-me-a-hanzi-animation-15" stroke-dasharray="308 616" stroke-linecap="round"></path>

      <clipPath id="make-me-a-hanzi-clip-16">
      <path d="M 1731.5 296.0 Q 1731.5 295.0 1732.5 293.0 Q 1738.5 282.0 1748.5 282.0 Q 1762.5 282.0 1799.5 363.0 Q 1815.5 402.0 1828.5 409.0 Q 1844.5 417.0 1844.5 421.0 Q 1844.5 432.0 1809.5 453.0 Q 1780.5 469.0 1760.5 469.0 Q 1754.5 469.0 1740.5 464.0 Q 1718.5 455.0 1693.5 453.0 L 1668.5 449.0 L 1632.5 443.0 L 1529.5 426.0 C 1499.5 421.0 1516.5 398.0 1546.5 402.0 Q 1557.5 403.0 1632.5 417.0 L 1668.5 422.0 Q 1714.5 429.0 1735.5 429.0 Q 1756.5 429.0 1756.5 410.0 Q 1756.5 383.0 1736.5 339.0 Q 1732.5 328.0 1729.5 322.0 C 1723.5 308.0 1723.5 308.0 1731.5 296.0 Z" fill="lightgray"></path>
      </clipPath>
      <path clip-path="url(#make-me-a-hanzi-clip-16)" d="M 1537.5 423.0 L 1554.5 417.0 L 1714.5 443.0 L 1770.5 442.0 L 1790.5 419.0 L 1746.5 293.0 " fill="none" id="make-me-a-hanzi-animation-16" stroke-dasharray="528 1056" stroke-linecap="round"></path>

      <clipPath id="make-me-a-hanzi-clip-17">
      <path d="M 1567.5 385.0 Q 1555.5 385.0 1555.5 381.0 Q 1555.5 379.0 1570.5 354.0 Q 1588.5 326.0 1599.5 326.0 Q 1615.5 326.0 1615.5 345.0 Q 1615.5 354.0 1611.5 363.0 Q 1605.5 375.0 1592.5 380.0 Q 1581.5 385.0 1567.5 385.0 Z" fill="lightgray"></path>
      </clipPath>
      <path clip-path="url(#make-me-a-hanzi-clip-17)" d="M 1562.5 380.0 L 1588.5 361.0 L 1600.5 341.0 " fill="none" id="make-me-a-hanzi-animation-17" stroke-dasharray="184 368" stroke-linecap="round"></path>

      <clipPath id="make-me-a-hanzi-clip-18">
      <path d="M 1668.5 326.0 Q 1690.5 337.0 1708.5 356.0 Q 1724.5 374.0 1737.5 386.0 Q 1743.5 391.0 1743.5 393.0 Q 1743.5 401.0 1723.5 411.0 Q 1710.5 417.0 1704.5 417.0 Q 1700.5 417.0 1697.5 415.0 Q 1695.5 413.0 1695.5 410.0 Q 1695.5 401.0 1688.5 383.0 Q 1680.5 363.0 1668.5 345.0 C 1652.5 320.0 1649.5 316.0 1668.5 326.0 Z" fill="lightgray"></path>
      </clipPath>
      <path clip-path="url(#make-me-a-hanzi-clip-18)" d="M 1735.5 394.0 L 1713.5 392.0 L 1672.5 331.0 " fill="none" id="make-me-a-hanzi-animation-18" stroke-dasharray="224 448" stroke-linecap="round"></path>

      <clipPath id="make-me-a-hanzi-clip-19">
      <path d="M 1668.5 288.0 Q 1698.5 292.0 1731.5 296.0 C 1761.5 300.0 1757.5 311.0 1729.5 322.0 Q 1721.5 326.0 1708.5 326.0 Q 1704.5 326.0 1668.5 320.0 L 1632.5 313.0 Q 1600.5 306.0 1554.5 297.0 C 1532.5 293.0 1532.5 293.0 1555.5 279.0 Q 1561.5 274.0 1571.5 274.0 Q 1585.5 276.0 1598.5 278.0 L 1668.5 288.0 Z" fill="lightgray"></path>
      </clipPath>
      <path clip-path="url(#make-me-a-hanzi-clip-19)" d="M 1564.5 293.0 L 1576.5 287.0 L 1713.5 310.0 L 1722.5 302.0 " fill="none" id="make-me-a-hanzi-animation-19" stroke-dasharray="292 584" stroke-linecap="round"></path>

      <clipPath id="make-me-a-hanzi-clip-20">
      <path d="M 1631.5 245.0 Q 1629.5 178.0 1622.5 113.0 Q 1611.5 75.0 1611.5 58.0 Q 1611.5 45.0 1621.5 26.0 Q 1634.5 1.0 1639.5 1.0 Q 1656.5 1.0 1663.5 35.0 Q 1667.5 75.0 1668.5 130.0 L 1668.5 234.0 L 1668.5 256.0 L 1668.5 288.0 L 1668.5 320.0 L 1668.5 326.0 L 1668.5 345.0 L 1668.5 422.0 L 1668.5 449.0 Q 1668.5 470.0 1669.5 499.0 L 1671.5 539.0 Q 1673.5 566.0 1676.5 597.0 Q 1676.5 610.0 1649.5 620.0 Q 1630.5 629.0 1620.5 629.0 Q 1607.5 629.0 1607.5 618.0 Q 1607.5 615.0 1620.5 593.0 Q 1632.5 570.0 1632.5 542.0 L 1632.5 528.0 L 1632.5 491.0 L 1632.5 443.0 L 1632.5 417.0 L 1632.5 313.0 L 1631.5 245.0 Z" fill="lightgray"></path>
      </clipPath>
      <path clip-path="url(#make-me-a-hanzi-clip-20)" d="M 1618.5 619.0 L 1650.5 591.0 L 1652.5 562.0 L 1650.5 227.0 L 1638.5 57.0 L 1641.5 11.0 " fill="none" id="make-me-a-hanzi-animation-20" stroke-dasharray="751 1502" stroke-linecap="round"></path>

      <clipPath id="make-me-a-hanzi-clip-21">
      <path d="M 1444.5 82.0 Q 1449.5 81.0 1456.5 81.0 Q 1479.5 82.0 1511.5 102.0 Q 1550.5 130.0 1586.5 179.0 Q 1608.5 207.0 1631.5 245.0 C 1659.5 290.0 1619.5 320.0 1598.5 278.0 Q 1577.5 235.0 1546.5 194.0 Q 1491.5 121.0 1449.5 98.0 Q 1448.5 98.0 1446.5 97.0 C 1420.5 85.0 1420.5 85.0 1444.5 82.0 Z" fill="lightgray"></path>
      </clipPath>
      <path clip-path="url(#make-me-a-hanzi-clip-21)" d="M 1627.5 277.0 L 1565.5 184.0 L 1526.5 138.0 L 1483.5 103.0 L 1450.5 89.0 " fill="none" id="make-me-a-hanzi-animation-21" stroke-dasharray="391 782" stroke-linecap="round"></path>

      <clipPath id="make-me-a-hanzi-clip-22">
      <path d="M 1668.5 234.0 Q 1672.5 230.0 1679.5 225.0 Q 1706.5 202.0 1741.5 166.0 Q 1765.5 142.0 1783.5 142.0 Q 1808.5 142.0 1808.5 177.0 Q 1808.5 195.0 1785.5 212.0 Q 1760.5 236.0 1716.5 247.0 Q 1686.5 254.0 1668.5 256.0 C 1640.5 260.0 1646.5 254.0 1668.5 234.0 Z" fill="lightgray"></path>
      </clipPath>
      <path clip-path="url(#make-me-a-hanzi-clip-22)" d="M 1672.5 251.0 L 1752.5 200.0 L 1784.5 164.0 " fill="none" id="make-me-a-hanzi-animation-22" stroke-dasharray="271 542" stroke-linecap="round"></path>

</g>
</svg>
